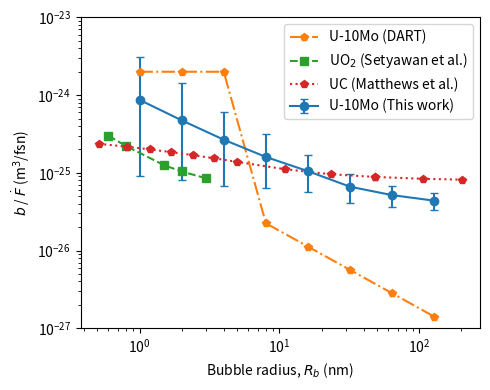

Generate this figure with matplotlib:
import numpy as np
import matplotlib.pyplot as plt

rad_this = [1, 2, 4, 8, 16, 32, 64, 128]
bhom_this = [
    8.70e-25, 4.74e-25, 2.67e-25, 1.60e-25,
    1.05e-25, 6.62e-26, 5.16e-26, 4.38e-26
]
lo_err = [
    7.80e-25, 3.92e-25, 2.00e-25, 9.54e-26,
    4.91e-26, 2.50e-26, 1.51e-26, 1.05e-26
]
up_err = [
    2.27e-24, 9.71e-25, 3.40e-25, 1.55e-25,
    6.64e-26, 2.91e-26, 1.66e-26, 1.11e-26
]

def bdart(r):
    b0 = 2e-24 # m^3
    if r <= 5: # nm
        G = 1
    else:
        G = 1 - ((r - 3e-2) / r)**3
    return b0 * G

b_dart = [bdart(r) for r in rad_this]

rad_uo2 = [0.6, 0.8, 1.5, 2, 3]
bhet_uo2 = [
    0.949 * np.exp(-0.0703 * x) * 1e-25
    + (9.1816 - 0.949) / (1 + 7.982 * x**2)
        * np.exp(-0.0371 * x**2) * 1e-25
    for x in rad_uo2
]

rad_uc = [
    0.511, 0.815, 1.191, 1.689, 2.397, 3.401, 4.968,
    10.91, 23.28, 48.25, 48.25, 106.0, 201.2
]
bhom_uc = [
    x * 1e-25 for x in
    [2.364, 2.168, 2.000, 1.844, 1.689, 1.540, 1.385,
    1.114, 0.959, 0.885, 0.885, 0.837, 0.817]
]

rad_uzr = list(range(100, 1001, 100))

plt.figure(figsize=(5, 4))

plt.errorbar(rad_this, bhom_this,
         [lo_err, up_err], capsize=3,
         marker='o', ls='-',
         label='U-10Mo (This work)')
plt.plot(rad_this, b_dart,
         marker='p', ls='-.',
         label='U-10Mo (DART)')
plt.plot(rad_uo2, bhet_uo2,
         marker='s', ls='--',
         label=r'UO$_2$ (Setyawan et al.)')
plt.plot(rad_uc, bhom_uc,
         marker='p', ls=':',
         label=r'UC (Matthews et al.)')

plt.xlabel(r'Bubble radius, $R_b$ (nm)')
plt.ylabel(r'$b$ / $\dot{F}$ (m$^3$/fsn)')

plt.xscale('log')
plt.yscale('log')

# plt.xlim([0, 140])
plt.ylim([1e-27, 1e-23])

plt.legend()
plt.tight_layout()
plt.savefig('comp.pdf')
